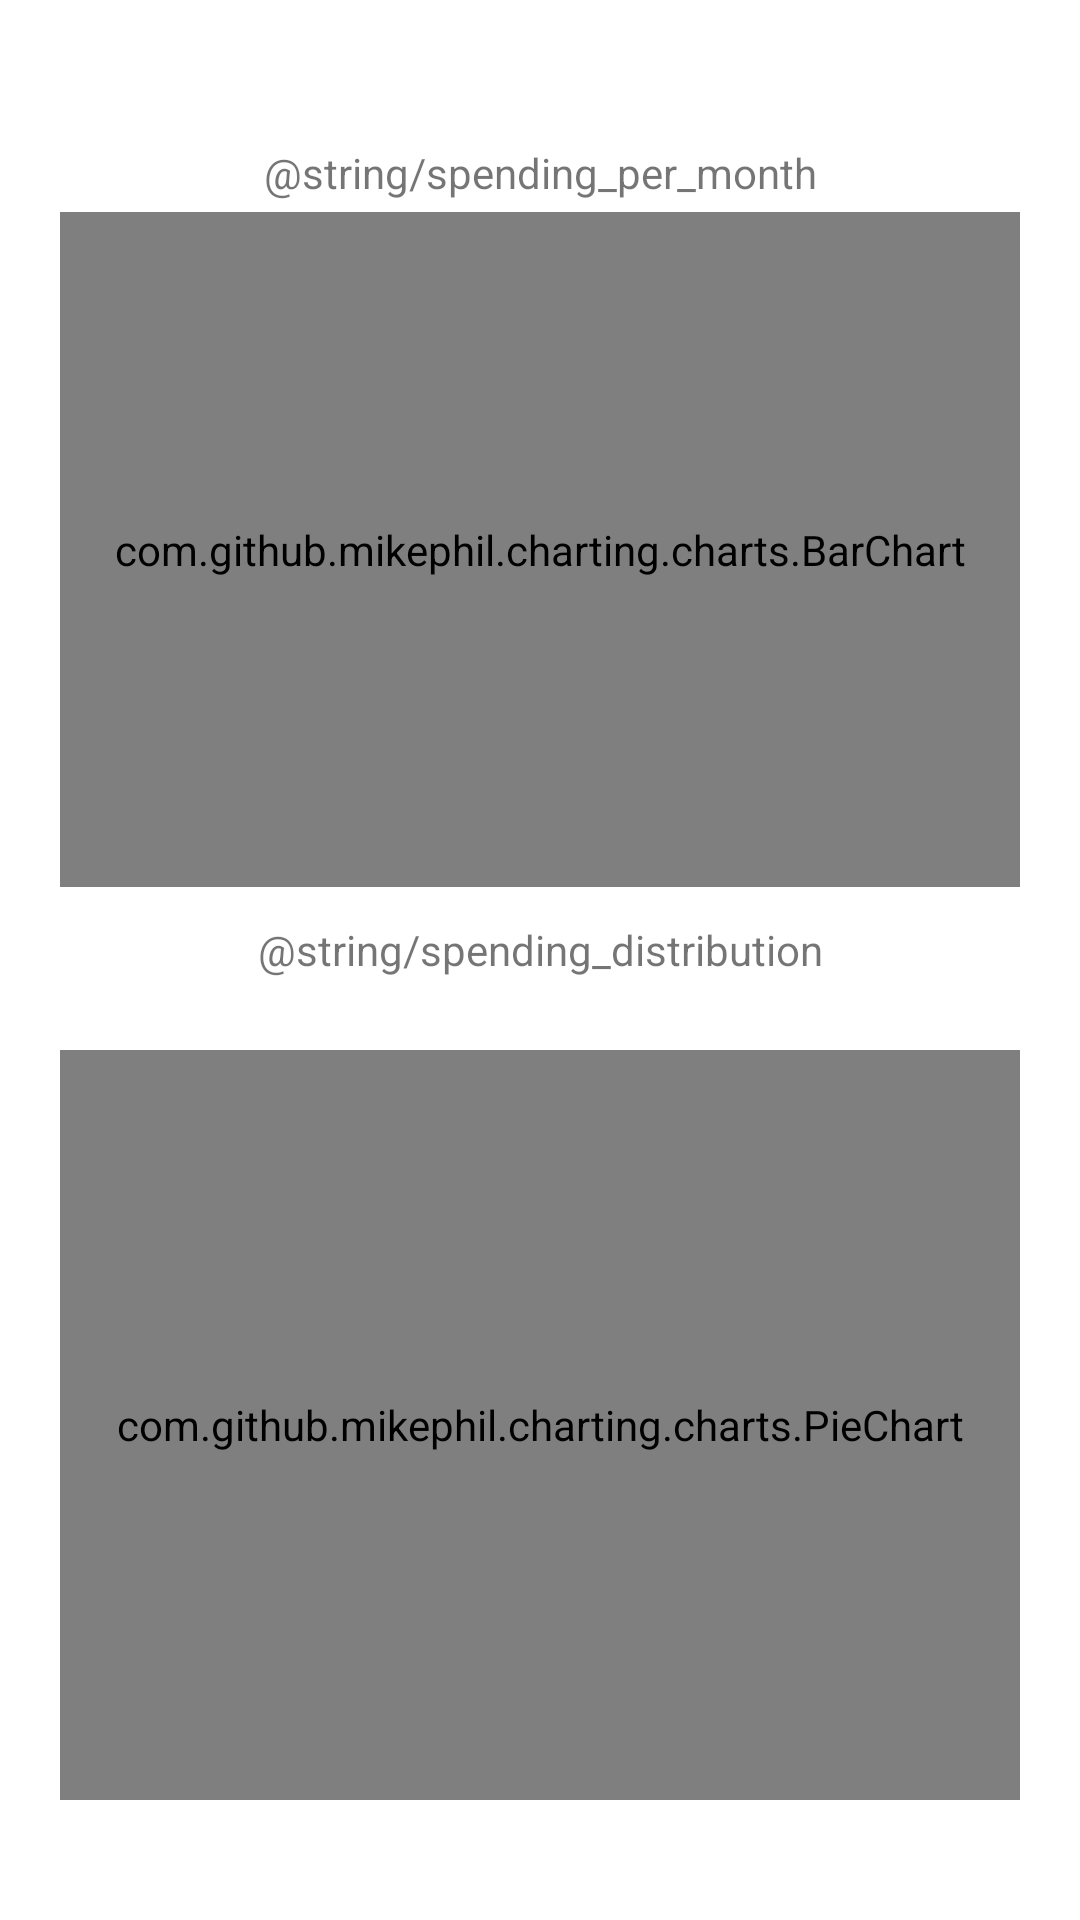

This screen was rendered from an Android layout file. Write that file and the resources it references.
<!-- AndroidManifest.xml: application theme Theme.Cashmates -->
<!-- res/layout/activity_analyze.xml -->
<?xml version="1.0" encoding="utf-8"?>
<androidx.constraintlayout.widget.ConstraintLayout xmlns:android="http://schemas.android.com/apk/res/android"
    xmlns:app="http://schemas.android.com/apk/res-auto"
    xmlns:tools="http://schemas.android.com/tools"
    android:layout_width="match_parent"
    android:layout_height="match_parent"
    tools:context=".Analyze">

    <TextView
        android:id="@+id/barGraphTextView"
        android:layout_width="wrap_content"
        android:layout_height="wrap_content"
        android:layout_marginTop="48dp"
        android:text="@string/spending_per_month"
        android:textAlignment="center"
        app:layout_constraintEnd_toEndOf="parent"
        app:layout_constraintHorizontal_bias="0.5"
        app:layout_constraintStart_toStartOf="parent"
        app:layout_constraintTop_toTopOf="parent" />

    <com.github.mikephil.charting.charts.BarChart
        android:id="@+id/barChart"
        android:layout_width="match_parent"
        android:layout_height="225dp"
        android:layout_marginLeft="20dp"
        android:layout_marginRight="20dp"
        app:layout_constraintBottom_toTopOf="@+id/pieChartTextView"
        app:layout_constraintEnd_toEndOf="parent"
        app:layout_constraintHorizontal_bias="0.5"
        app:layout_constraintStart_toStartOf="parent"
        app:layout_constraintTop_toBottomOf="@+id/barGraphTextView"
        app:layout_constraintVertical_bias="0.254" />

    <TextView
        android:id="@+id/pieChartTextView"
        android:layout_width="wrap_content"
        android:layout_height="wrap_content"
        android:layout_marginBottom="24dp"
        android:text="@string/spending_distribution"
        android:textAlignment="center"
        app:layout_constraintBottom_toTopOf="@+id/pieChart"
        app:layout_constraintEnd_toEndOf="parent"
        app:layout_constraintHorizontal_bias="0.5"
        app:layout_constraintStart_toStartOf="parent" />

    <com.github.mikephil.charting.charts.PieChart
        android:id="@+id/pieChart"
        android:layout_width="match_parent"
        android:layout_height="250dp"
        android:layout_marginLeft="20dp"
        android:layout_marginRight="20dp"
        android:layout_marginBottom="40dp"
        app:layout_constraintBottom_toBottomOf="parent"
        app:layout_constraintEnd_toEndOf="parent"
        app:layout_constraintStart_toStartOf="parent" />
</androidx.constraintlayout.widget.ConstraintLayout>
<!-- resources referenced by this layout -->
<resources>
  <style name="Theme.Cashmates" parent="Theme.MaterialComponents.DayNight.DarkActionBar">
          
          <item name="colorPrimary">@color/purple_500</item>
          <item name="colorPrimaryVariant">@color/purple_700</item>
          <item name="colorOnPrimary">@color/white</item>
          
          <item name="colorSecondary">@color/teal_200</item>
          <item name="colorSecondaryVariant">@color/teal_700</item>
          <item name="colorOnSecondary">@color/black</item>
          
          <item name="android:statusBarColor">?attr/colorPrimaryVariant</item>
          
      </style>
  <color name="purple_500">#FF6200EE</color>
  <color name="purple_700">#FF3700B3</color>
  <color name="white">#FFFFFFFF</color>
  <color name="teal_200">#FF03DAC5</color>
  <color name="teal_700">#FF018786</color>
  <color name="black">#FF000000</color>
</resources>
